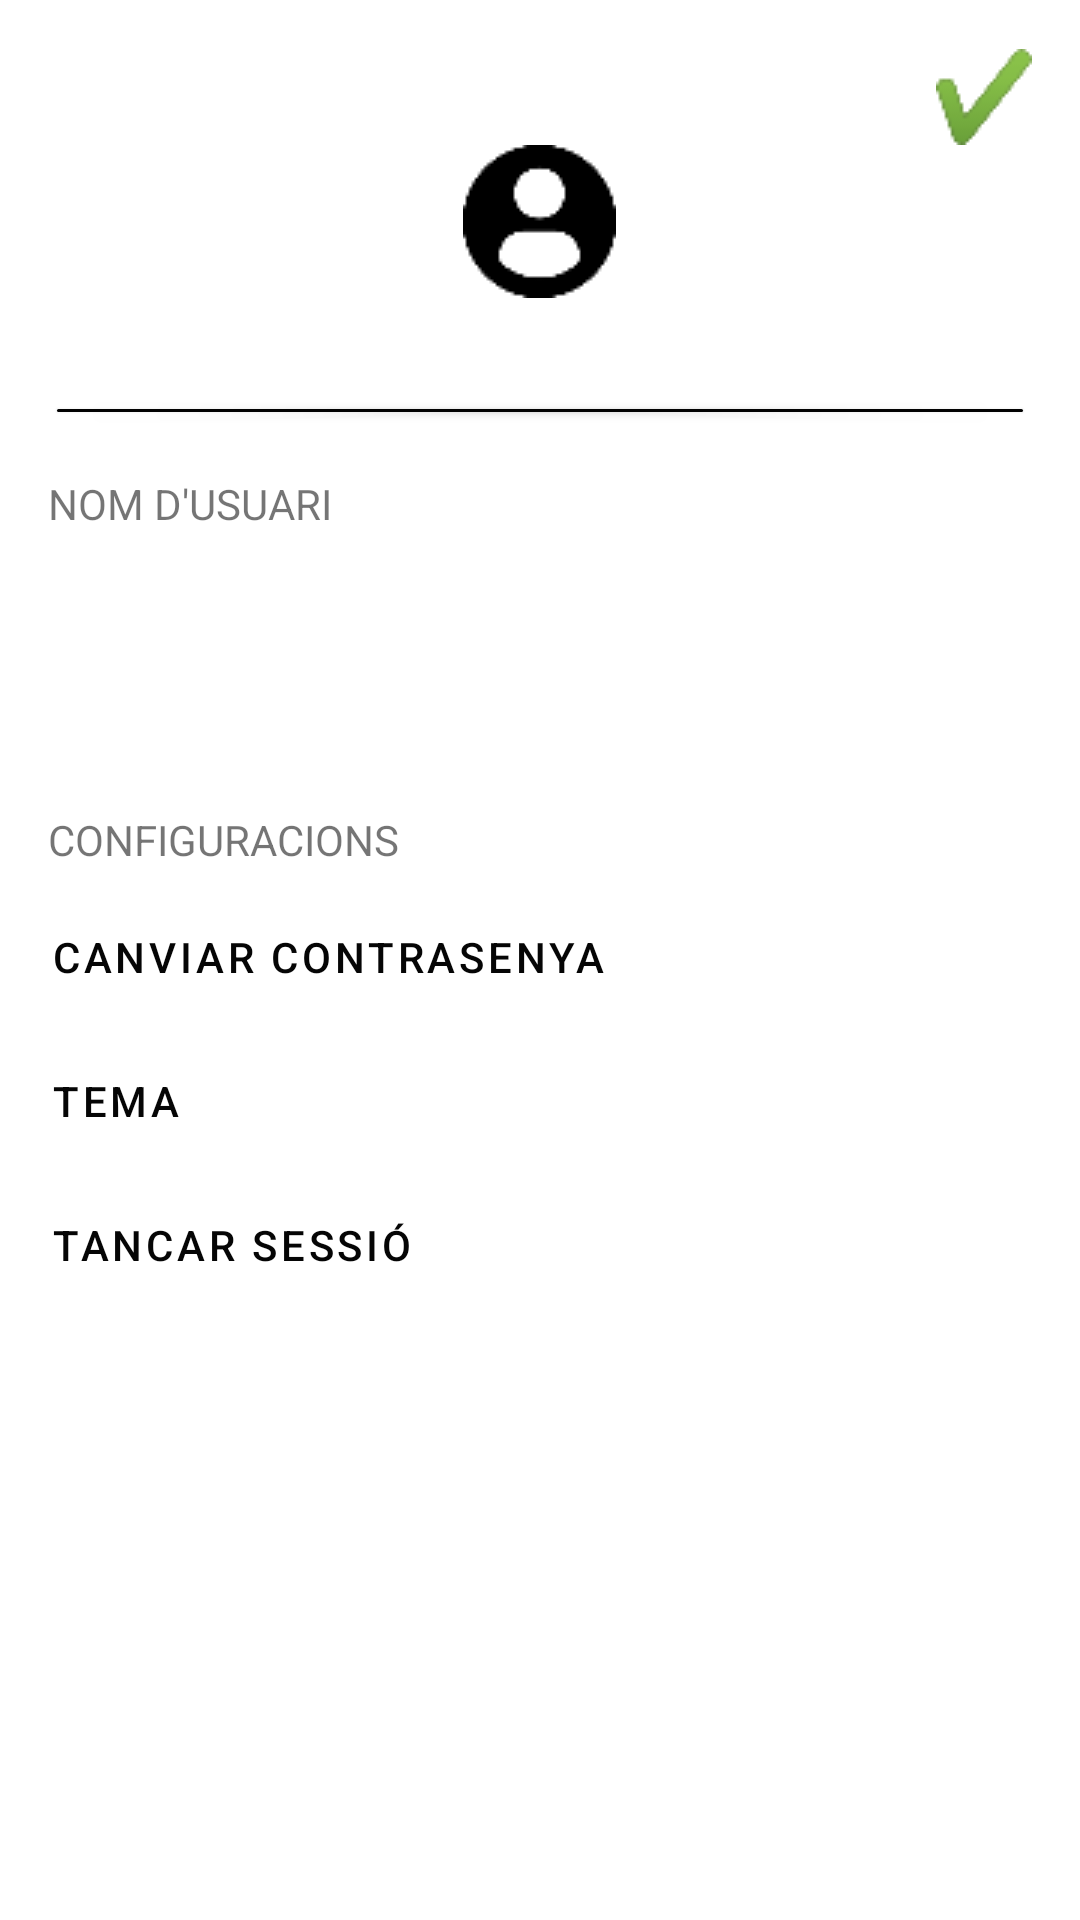

Here is an Android app screen rendered from its layout file. Give the layout XML and the strings, colors and styles it references.
<!-- AndroidManifest.xml: application theme Theme.TNote -->
<!-- res/layout/activity_settings.xml -->
<?xml version="1.0" encoding="utf-8"?>
<RelativeLayout
    xmlns:android="http://schemas.android.com/apk/res/android"
    xmlns:app="http://schemas.android.com/apk/res-auto"
    xmlns:tools="http://schemas.android.com/tools"
    android:layout_width="match_parent"
    android:layout_height="match_parent">

    <LinearLayout
        android:layout_width="match_parent"
        android:layout_height="match_parent"
        android:orientation="vertical"
        tools:layout_editor_absoluteX="16dp"
        tools:layout_editor_absoluteY="134dp">

        <ImageView
            android:id="@+id/icon3"
            android:layout_width="60dp"
            android:layout_height="30dp"
            android:layout_marginStart="16dp"
            android:layout_marginLeft="16dp"
            android:layout_marginTop="16dp"
            app:srcCompat="@drawable/icontnote" />

        <ImageButton
            android:id="@+id/saveButton"
            android:layout_width="wrap_content"
            android:layout_height="wrap_content"

            android:layout_gravity="right|center_vertical"
            android:layout_marginTop="-30dp"
            android:layout_marginEnd="16dp"
            android:layout_marginRight="16dp"
            android:background="#FFFFFF"
            app:srcCompat="@drawable/_714__2___1_" />

        <ImageButton
            android:id="@+id/fotoperfil"
            android:layout_width="wrap_content"
            android:layout_height="wrap_content"
            android:layout_gravity="center"
            android:layout_marginBottom="16dp"
            android:background="#FFFFFF"
            app:srcCompat="@drawable/usuario_de_perfil__1_" />

        <Button
            android:id="@+id/boton10"
            android:layout_width="match_parent"
            android:layout_height="13dp"
            android:layout_marginTop="15dp"
            android:layout_marginLeft="15dp"
            android:layout_marginRight="15dp"
            android:clickable="false"
            app:backgroundTint="#020202" />

        <TextView
            android:id="@+id/textView2"
            android:layout_width="match_parent"
            android:layout_height="wrap_content"
            android:layout_marginStart="16dp"
            android:layout_marginLeft="16dp"
            android:layout_marginEnd="16dp"
            android:layout_marginTop="15dp"
            android:layout_marginRight="16dp"
            android:layout_marginBottom="16dp"
            android:text="NOM D'USUARI " />

        <TextView
            android:id="@+id/nomUsuariL"
            android:layout_width="match_parent"
            android:layout_height="wrap_content"
            android:layout_marginStart="16dp"
            android:layout_marginLeft="16dp"
            android:layout_marginEnd="16dp"
            android:layout_marginRight="16dp"
            android:layout_marginBottom="16dp"
            android:ems="10"
            android:gravity="left"
            android:inputType="textPersonName"
            android:textColor="#000000" />

        <Button
            android:id="@+id/boton11"
            android:layout_width="match_parent"
            android:layout_height="12dp"
            android:layout_marginTop="15dp"
            android:layout_marginLeft="15dp"
            android:layout_marginRight="15dp"
            android:clickable="false"
            app:backgroundTint="#020202" />

        <TextView
            android:id="@+id/textView3"
            android:layout_width="match_parent"
            android:layout_height="wrap_content"
            android:layout_marginStart="16dp"
            android:layout_marginLeft="16dp"
            android:layout_marginEnd="16dp"
            android:layout_marginTop="15dp"
            android:layout_marginRight="16dp"
            android:layout_marginBottom="16dp"
            android:text="CONFIGURACIONS" />

        <Button
            android:id="@+id/canviarpass"
            style="@style/Widget.MaterialComponents.Button.TextButton"
            android:layout_width="match_parent"
            android:layout_height="wrap_content"
            android:layout_marginStart="9dp"
            android:layout_marginLeft="16dp"
            android:layout_marginEnd="16dp"
            android:layout_marginRight="16dp"
            android:gravity="left"
            android:text="CANVIAR CONTRASENYA"
            android:textColor="#050505" />


        <Button
            android:id="@+id/tema"
            style="@style/Widget.MaterialComponents.Button.TextButton"
            android:layout_width="match_parent"
            android:layout_height="wrap_content"
            android:gravity="left"
            android:layout_marginStart="9dp"
            android:layout_marginLeft="16dp"
            android:layout_marginEnd="16dp"
            android:layout_marginRight="16dp"
            android:textColor="#050505"
            android:text="TEMA" />

        <Button
            android:id="@+id/boton_TancarSessio"
            style="@style/Widget.MaterialComponents.Button.TextButton"
            android:layout_width="match_parent"
            android:layout_height="wrap_content"
            android:layout_gravity="bottom"
            android:gravity="left"
            android:textColor="#050505"
            android:layout_marginStart="9dp"
            android:layout_marginLeft="16dp"
            android:layout_marginEnd="16dp"
            android:layout_marginRight="16dp"
            android:text="TANCAR SESSIÓ" />


    </LinearLayout>
</RelativeLayout>
<!-- resources referenced by this layout -->
<resources>
  <!-- drawable _714__2___1_: png bitmap (drawable, 1089 bytes) -->
  <!-- drawable usuario_de_perfil__1_: png bitmap (drawable, 928 bytes) -->
  <style name="Theme.TNote" parent="Theme.MaterialComponents.DayNight.NoActionBar">
          
          <item name="colorPrimary">@color/purple_500</item>
          <item name="colorPrimaryVariant">@color/purple_700</item>
          <item name="colorOnPrimary">@color/white</item>
          
          <item name="colorSecondary">@color/teal_200</item>
          <item name="colorSecondaryVariant">@color/teal_700</item>
          <item name="colorOnSecondary">@color/black</item>
          
          <item name="android:statusBarColor" tools:targetApi="l">?attr/colorPrimaryVariant</item>
          
      </style>
  <color name="purple_500">#FF6200EE</color>
  <color name="purple_700">#FF3700B3</color>
  <color name="white">#FFFFFFFF</color>
  <color name="teal_200">#FF03DAC5</color>
  <color name="teal_700">#FF018786</color>
  <color name="black">#FF000000</color>
</resources>
